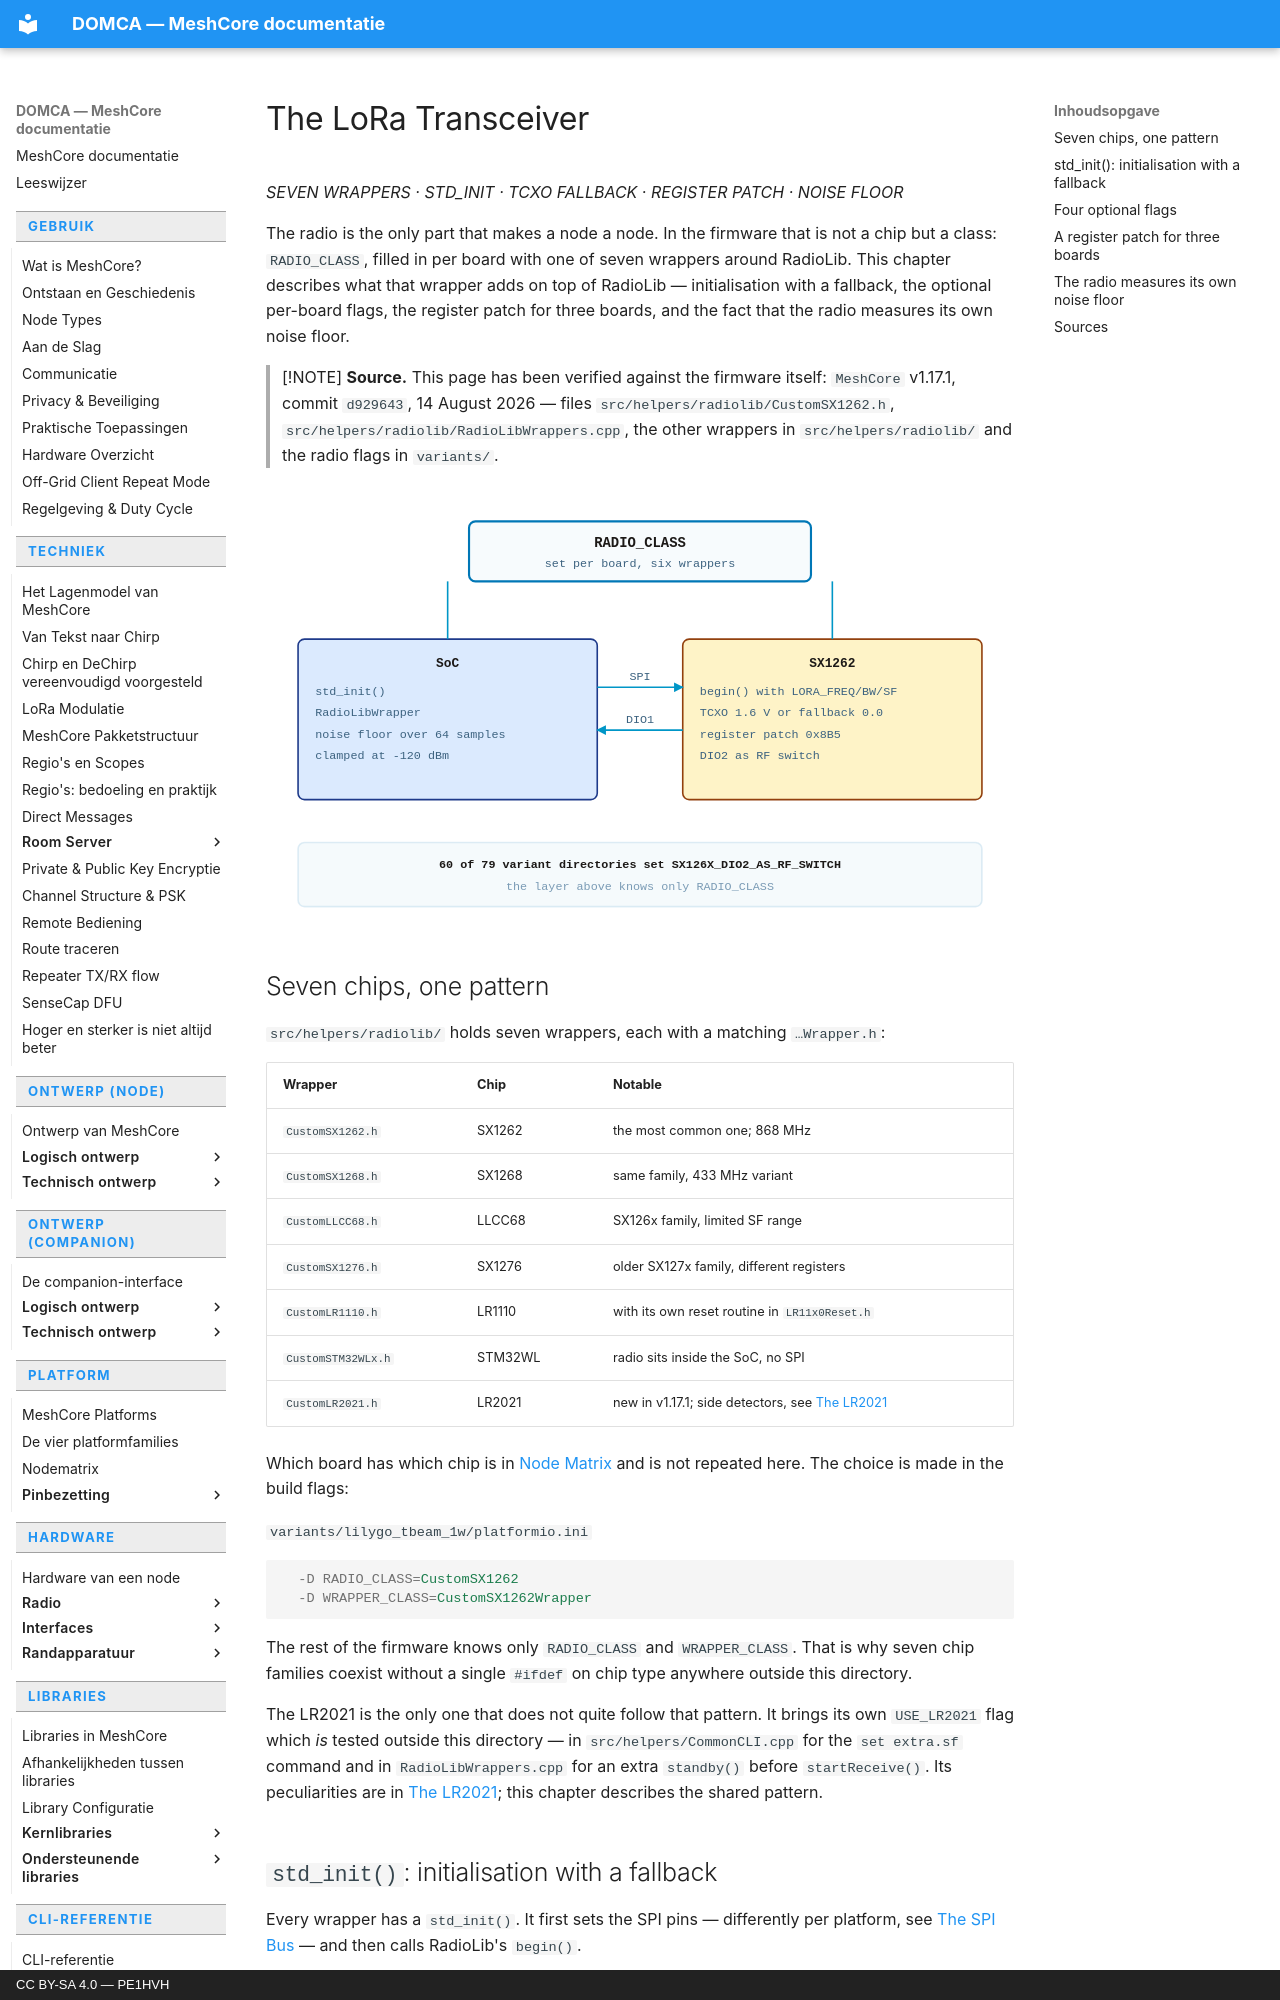

repository: pe1hvh/meshcore-docs · page: en/hardware/radio/sx1262/index.html · generator: mkdocs · copyright: CC BY-SA 4.0 — PE1HVH

# The LoRa Transceiver

*SEVEN WRAPPERS · STD_INIT · TCXO FALLBACK · REGISTER PATCH · NOISE FLOOR*

The radio is the only part that makes a node a node. In the firmware that is
not a chip but a class: `RADIO_CLASS`, filled in per board with one of seven
wrappers around RadioLib. This chapter describes what that wrapper adds on
top of RadioLib — initialisation with a fallback, the optional per-board
flags, the register patch for three boards, and the fact that the radio
measures its own noise floor.

> [!NOTE]
> **Source.** This page has been verified against the firmware itself:
> `MeshCore` v1.17.1, commit `d929643`, 14 August 2026 — files
> `src/helpers/radiolib/CustomSX1262.h`,
> `src/helpers/radiolib/RadioLibWrappers.cpp`, the other wrappers in
> `src/helpers/radiolib/` and the radio flags in `variants/`.

![Block diagram of the radio chain: RADIO_CLASS as CustomSX1262 around
RadioLib, with SPI to the chip, DIO1 as interrupt, BUSY as status line and
DIO2 or separate RXEN/TXEN pins to the RF switch](../../../images/en/sx1262-1.svg)

## Seven chips, one pattern

`src/helpers/radiolib/` holds seven wrappers, each with a matching
`…Wrapper.h`:

| Wrapper | Chip | Notable |
|---|---|---|
| `CustomSX1262.h` | SX1262 | the most common one; 868 MHz |
| `CustomSX1268.h` | SX1268 | same family, 433 MHz variant |
| `CustomLLCC68.h` | LLCC68 | SX126x family, limited SF range |
| `CustomSX1276.h` | SX1276 | older SX127x family, different registers |
| `CustomLR1110.h` | LR1110 | with its own reset routine in `LR11x0Reset.h` |
| `CustomSTM32WLx.h` | STM32WL | radio sits inside the SoC, no SPI |
| `CustomLR2021.h` | LR2021 | new in v1.17.1; side detectors, see [The LR2021](lr2021.md) |

Which board has which chip is in [Node Matrix](../../platform/node-matrix.md)
and is not repeated here. The choice is made in the build flags:

`variants/lilygo_tbeam_1w/platformio.ini`

```ini
  -D RADIO_CLASS=CustomSX1262
  -D WRAPPER_CLASS=CustomSX1262Wrapper
```

The rest of the firmware knows only `RADIO_CLASS` and `WRAPPER_CLASS`. That
is why seven chip families coexist without a single `#ifdef` on chip type
anywhere outside this directory.

The LR2021 is the only one that does not quite follow that pattern. It brings
its own `USE_LR2021` flag which *is* tested outside this directory — in
`src/helpers/CommonCLI.cpp` for the `set extra.sf` command and in
`RadioLibWrappers.cpp` for an extra `standby()` before `startReceive()`. Its
peculiarities are in [The LR2021](lr2021.md); this chapter describes the
shared pattern.
